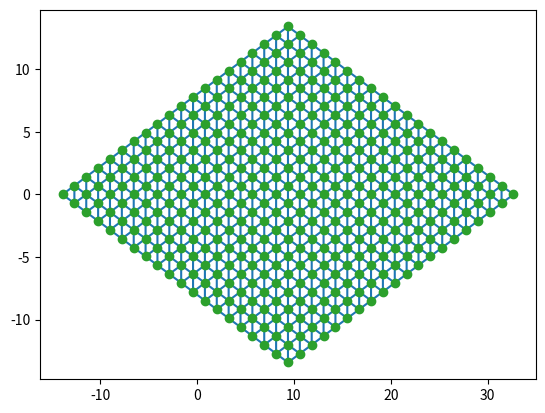

This figure's Python source: (Note: this script raises an exception after producing the figure.)
from numpy import *
import numpy as np
from numpy.linalg import *
from scipy.spatial import Delaunay
import matplotlib.pyplot as plt

# from o3d_impl import *


# 根据近邻点 求出平面坐标系  PCA局部坐标系拟合
def get_coord(now_pt, vici_pts):
    # average_data = np.mean(vici_pts, axis=0)  # 求 NX3 向量的均值
    # decentration_matrix = vici_pts - average_data  # 邻域点连接到顶点的向量
    decentration_matrix = vici_pts - now_pt  # 邻域点连接到顶点的向量
    H = np.dot(decentration_matrix.T, decentration_matrix)  # 求解协方差矩阵 H

    U, s, Vh = svd(H)  # U.shape, s.shape, Vh.shape

    # 排序索引 由小到大
    # x_axis, y_axis, z_axis = Vh  # 由大到小排的 对应xyz轴
    return Vh.T  # 以列向量表示三个坐标轴


if __name__ == '__main__':
    # test

    # 定义平面方程
    p = array([1, 1, 1, -10])  # z如果相对于点的长宽太小 看上是过原点
    p_n = p[:3]
    # 注意 平面要按照方程生成
    pts_buff = []
    for i in range(-10, 10):
        for j in range(-10, 10):
            z = -1 * (p[3] + p[0] * i + p[1] * j) / p[2]  # 问题:如果c=0 就不行了
            pts_buff.append([i, j, z])
            # pts_buff.append([i, j, abs(z)])

    pts_buff = array(pts_buff)
    pts = pts_buff

    # ax = plt.figure(1).gca(projection='3d')
    #
    # ax.plot(pts_buff.T[0], pts_buff.T[1], pts_buff.T[2], 'g.')
    # ax.set_xlabel("X Axis")
    # ax.set_ylabel("Y Axis")
    # ax.set_zlabel("Z Axis")
    # plt.title('point cloud')
    # plt.show()

    # print(pts_2d)  # 对这个坐标三角化  三角化后得到三角形的顶点索引,根据这个索引从点云中检索,得到三维mesh的索引,构建mesh,求法向量

    # now_pt, vici_pts
    coord = get_coord(pts_buff[0], pts_buff)  # 平面的旋转坐标变换

    coord_inv = inv(coord)  # 反变换
    roto_pts = dot(coord_inv, pts_buff.T).T  # 将平面旋转到与z平行
    pts_buff = roto_pts

    pts_buff[:, 2] = 0  # 已经投影到xoy(最大平面),在此消除z向轻微抖动

    pts_2d = pts_buff[:, 0:2]

    # 三角化 找到拓扑结构
    tri = Delaunay(pts_2d)
    # print(dir(tri))
    # print(tri.points)
    # print(len(tri.points))
    tri_idx = tri.simplices
    # print(tri_idx)  # 三角形索引

    plt.triplot(pts_2d[:, 0], pts_2d[:, 1], tri.simplices.copy())
    plt.plot(pts_2d[:, 0], pts_2d[:, 1], 'o')
    plt.show()

    # 此处的输入点应当是原始点云中的
    # mesh = get_non_manifold_vertex_mesh(pts, tri_idx)
    # mesh.compute_triangle_normals()

    # print(dir(mesh.triangle_normals))
    # print(array(mesh.triangle_normals))

    ax = plt.figure(1).gca(projection='3d')

    # a = pts_buff
    ax.plot(pts_buff.T[0], pts_buff.T[1], pts_buff.T[2], 'g.')
    ax.set_xlabel("X Axis")
    ax.set_ylabel("Y Axis")
    ax.set_zlabel("Z Axis")
    plt.title('point cloud')
    plt.show()
